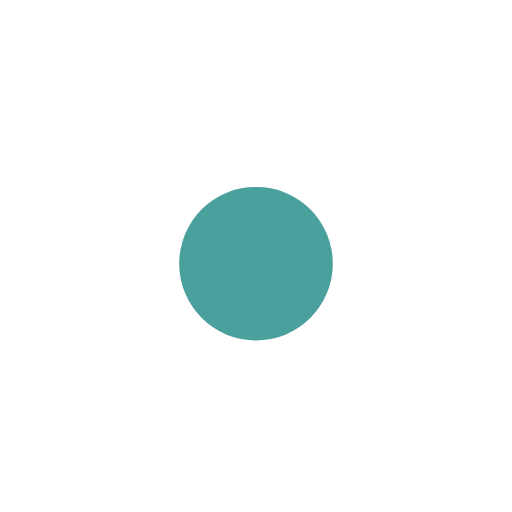
t = 0.00 s
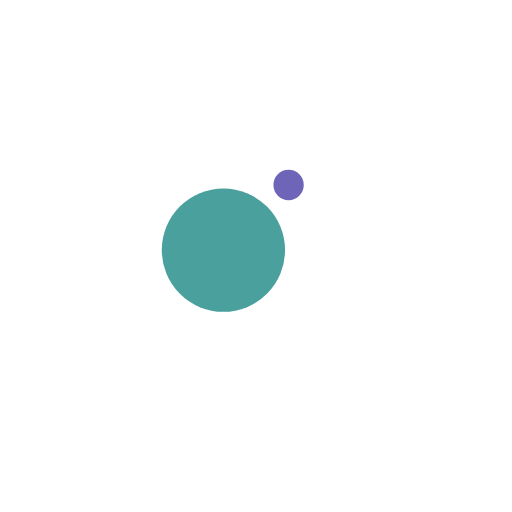
t = 0.13 s
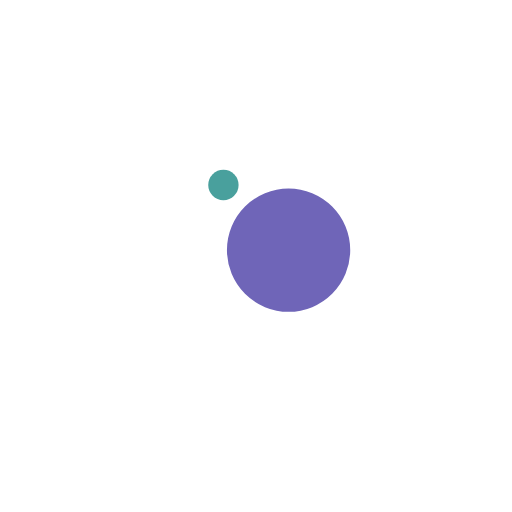
t = 0.38 s
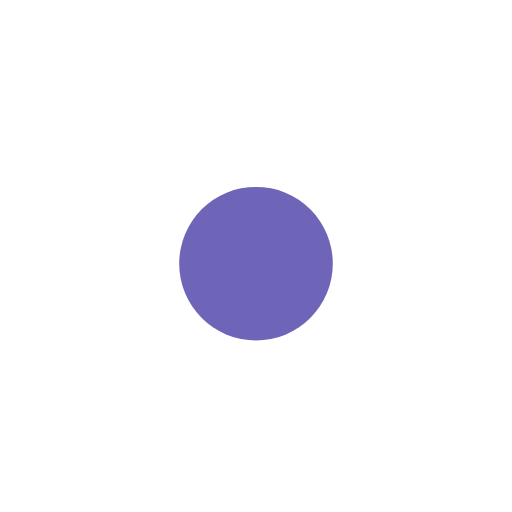
t = 0.50 s
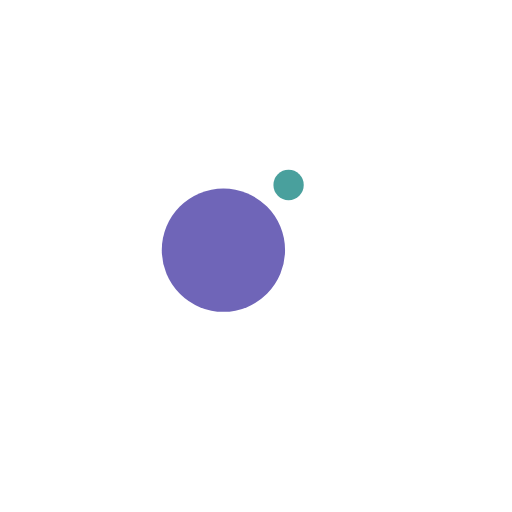
t = 0.63 s
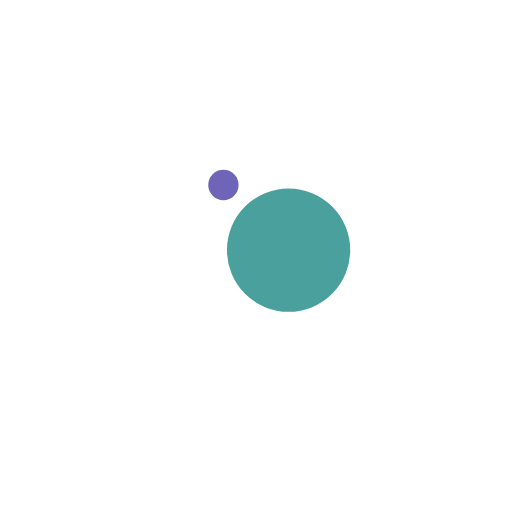
t = 0.88 s

The animated SVG that drew these frames (rendered in a browser with its animation timeline set to each time). Animation: 4 SMIL elements (animate=2,animateTransform=2); one cycle of 1.00 s, repeats indefinitely.

<?xml version="1.0" encoding="utf-8"?>
<svg xmlns="http://www.w3.org/2000/svg" xmlns:xlink="http://www.w3.org/1999/xlink" style="margin: auto; background: none; display: block; shape-rendering: auto;" width="200px" height="200px" viewBox="0 0 100 100" preserveAspectRatio="xMidYMid">
<g transform="translate(0 -7.5)">
  <circle cx="50" cy="41" r="10" fill="#6f65b8">
    <animateTransform attributeName="transform" type="rotate" dur="1s" repeatCount="indefinite" keyTimes="0;1" values="0 50 50;360 50 50"></animateTransform>
    <animate attributeName="r" dur="1s" repeatCount="indefinite" calcMode="spline" keyTimes="0;0.5;1" values="0;15;0" keySplines="0.2 0 0.8 1;0.2 0 0.8 1"></animate>
  </circle>
  <circle cx="50" cy="41" r="10" fill="#49a09d">
    <animateTransform attributeName="transform" type="rotate" dur="1s" repeatCount="indefinite" keyTimes="0;1" values="180 50 50;540 50 50"></animateTransform>
    <animate attributeName="r" dur="1s" repeatCount="indefinite" calcMode="spline" keyTimes="0;0.5;1" values="15;0;15" keySplines="0.2 0 0.8 1;0.2 0 0.8 1"></animate>
  </circle>
</g>
<!-- [ldio] generated by https://loading.io/ --></svg>